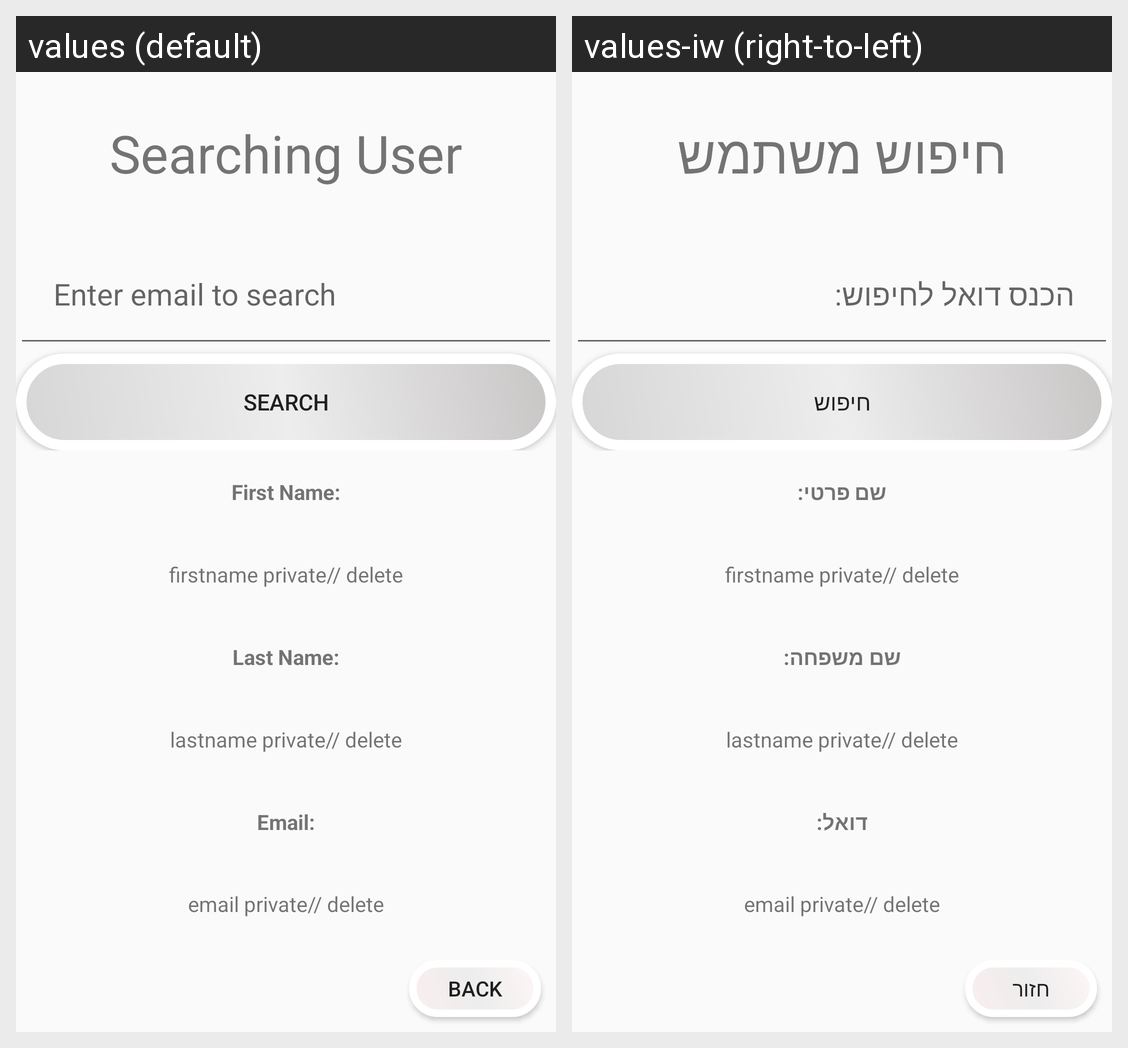

Locale-by-locale string values for the Android screen shown in this grid:
Android screen res/layout/fragment_searching_user.xml rendered under 2 locales, left to right: values (default), values-iw (right-to-left). Device: Nexus 5 (rendered at 1080×1920; each locale shown at half size, 540×960, under a caption strip naming it); theme Theme.TSparking.
Strings drawn on this screen, with the default value and each locale's value (text and hints the layout hard-codes, and strings that could not be matched under every locale, appear in the picture but are not listed):

searchinguser
  values: Searching User
  values-iw: חיפוש משתמש

enteremailofuser
  values: Enter email to search
  values-iw: הכנס דואל לחיפוש:

search
  values: search
  values-iw: חיפוש

firstname
  values: First Name:
  values-iw: שם פרטי:

lastname
  values: Last Name:
  values-iw: שם משפחה:

email
  values: Email:
  values-iw: דואל:

back
  values: back
  values-iw: חזור
